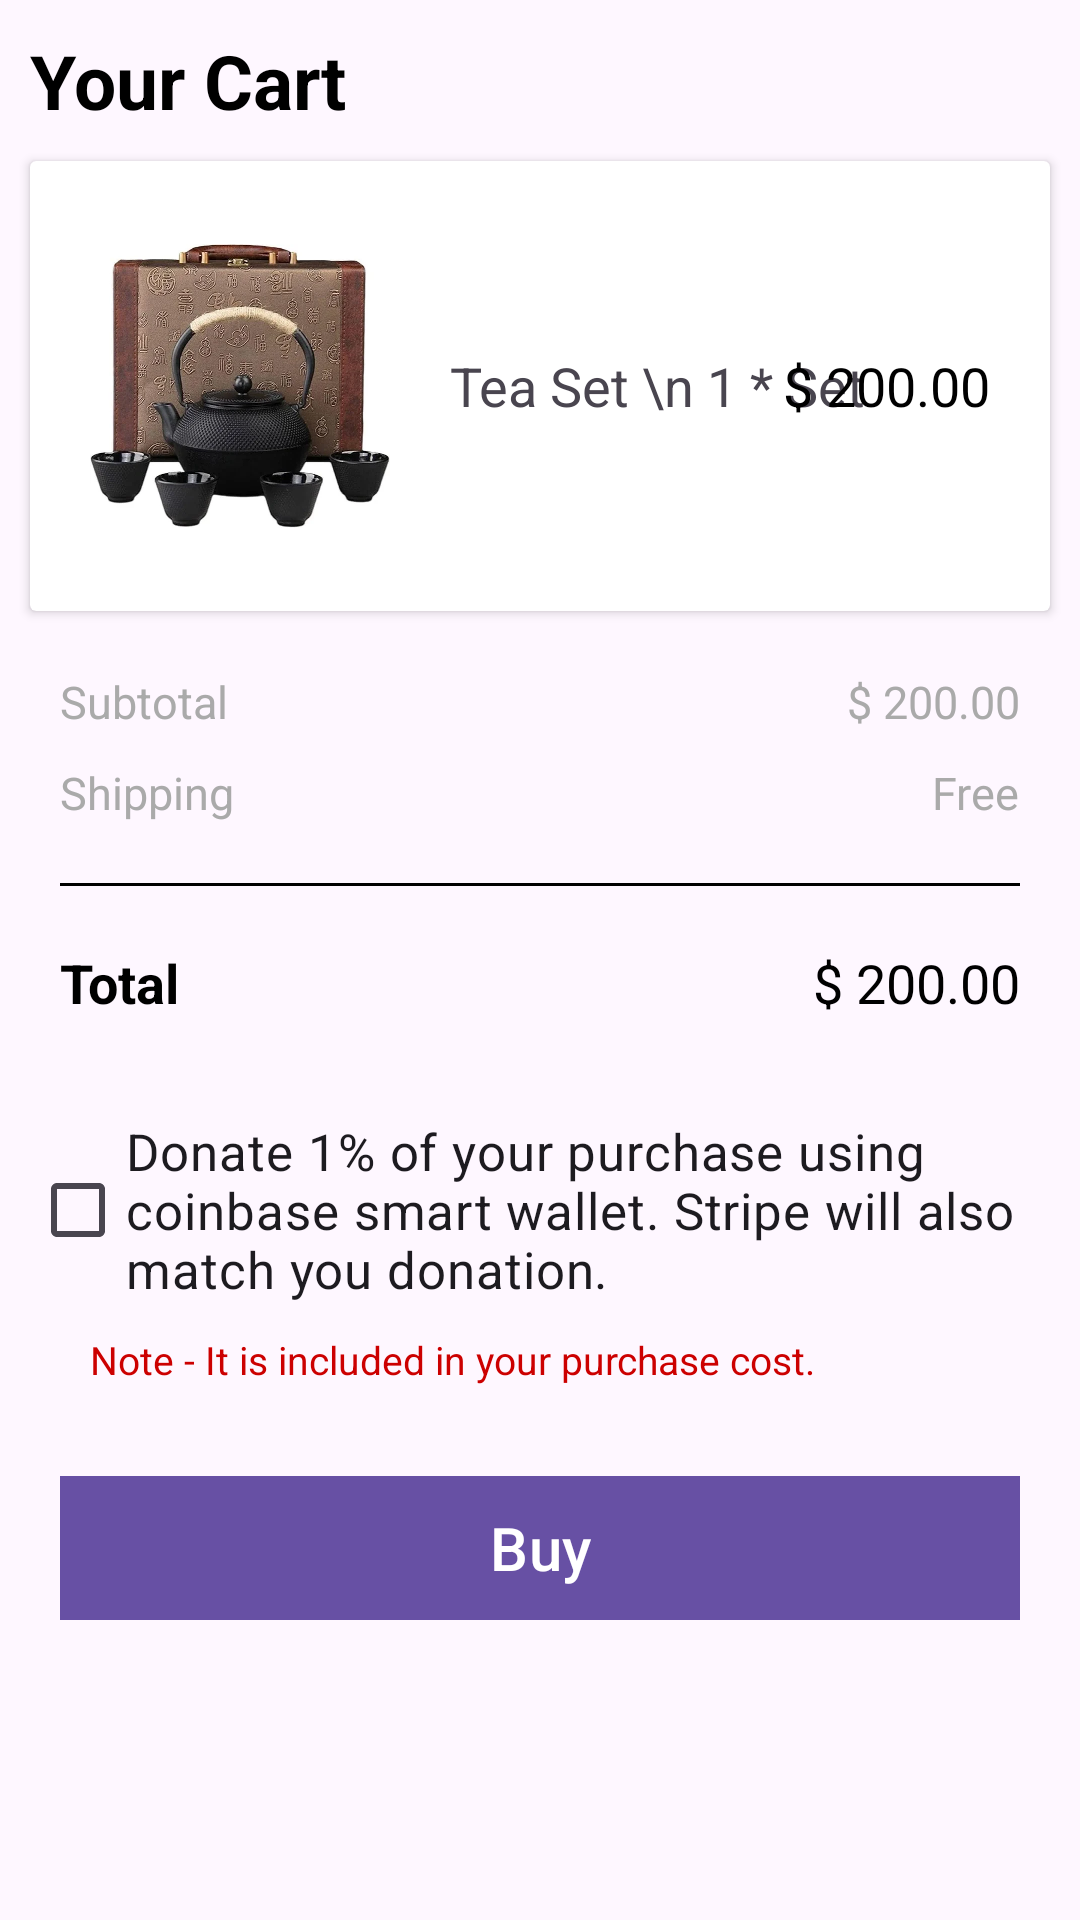

Android layout source for this screen:
<!-- AndroidManifest.xml: application theme Theme.CareProtocol -->
<!-- res/layout/fragment_dashboard.xml -->
<?xml version="1.0" encoding="utf-8"?>
<androidx.constraintlayout.widget.ConstraintLayout xmlns:android="http://schemas.android.com/apk/res/android"
    xmlns:app="http://schemas.android.com/apk/res-auto"
    xmlns:tools="http://schemas.android.com/tools"
    android:layout_width="match_parent"
    android:layout_height="match_parent"
    tools:context=".ui.dashboard.DashboardFragment">

    <TextView
        android:id="@+id/textView2"
        android:layout_width="wrap_content"
        android:layout_height="wrap_content"
        android:layout_margin="10dp"
        android:text="Your Cart"
        android:textColor="@color/black"
        android:textSize="25sp"
        android:textStyle="bold"
        app:layout_constraintStart_toStartOf="parent"
        app:layout_constraintTop_toTopOf="parent" />

    <androidx.cardview.widget.CardView
        android:id="@+id/cardView"
        android:layout_width="match_parent"
        android:layout_height="150dp"
        android:layout_margin="10dp"
        app:layout_constraintEnd_toEndOf="parent"
        app:layout_constraintStart_toStartOf="parent"
        app:layout_constraintTop_toBottomOf="@+id/textView2">

        <RelativeLayout
            android:layout_width="match_parent"
            android:layout_height="match_parent"
            android:layout_margin="20dp">

            <ImageView
                android:id="@+id/imageView"
                android:layout_width="100dp"
                android:layout_height="100dp"
                android:src="@drawable/shopping"
                android:layout_centerVertical="true"/>

            <TextView
                android:layout_width="wrap_content"
                android:layout_height="wrap_content"
                android:layout_toEndOf="@id/imageView"
                android:layout_centerVertical="true"
                android:textSize="18sp"
                android:text="Tea Set \n 1 * Set"
                android:layout_marginStart="20dp"/>


            <TextView
                android:layout_width="wrap_content"
                android:layout_height="wrap_content"
                android:text="$ 200.00"
                android:textColor="@android:color/black"
                android:textSize="18sp"
                android:layout_alignParentEnd="true"
                android:layout_centerVertical="true"
                />
        </RelativeLayout>

    </androidx.cardview.widget.CardView>

    <LinearLayout
        android:layout_width="match_parent"
        android:layout_height="wrap_content"
        android:orientation="vertical"
        android:layout_margin="20dp"
        app:layout_constraintEnd_toEndOf="parent"
        app:layout_constraintStart_toStartOf="parent"
        app:layout_constraintTop_toBottomOf="@+id/cardView">

        <RelativeLayout
            android:layout_width="match_parent"
            android:layout_height="wrap_content">

            <TextView
                android:layout_width="wrap_content"
                android:layout_height="wrap_content"
                android:text="Subtotal"
                android:textColor="@android:color/darker_gray"
                android:textSize="15sp"
                android:layout_alignParentStart="true"
                />

            <TextView
                android:layout_width="wrap_content"
                android:layout_height="wrap_content"
                android:text="$ 200.00"
                android:textColor="@android:color/darker_gray"
                android:textSize="15sp"
                android:layout_alignParentEnd="true"
                />

        </RelativeLayout>

        <RelativeLayout
            android:layout_width="match_parent"
            android:layout_height="wrap_content"
            android:layout_marginTop="10dp">

            <TextView
                android:layout_width="wrap_content"
                android:layout_height="wrap_content"
                android:text="Shipping"
                android:textColor="@android:color/darker_gray"
                android:textSize="15sp"
                android:layout_alignParentStart="true"
                />

            <TextView
                android:layout_width="wrap_content"
                android:layout_height="wrap_content"
                android:text="Free"
                android:textColor="@android:color/darker_gray"
                android:textSize="15sp"
                android:layout_alignParentEnd="true"
                />

        </RelativeLayout>

        <View
            android:layout_width="match_parent"
            android:layout_height="1dp"
            android:background="@color/black"
            android:layout_marginTop="20dp"
            android:layout_marginBottom="20dp"/>

        <RelativeLayout
            android:layout_width="match_parent"
            android:layout_height="wrap_content">

            <TextView
                android:layout_width="wrap_content"
                android:layout_height="wrap_content"
                android:text="Total"
                android:textColor="@android:color/black"
                android:textSize="18sp"
                android:textStyle="bold"
                android:layout_alignParentStart="true"
                />

            <TextView
                android:layout_width="wrap_content"
                android:layout_height="wrap_content"
                android:text="$ 200.00"
                android:textColor="@android:color/black"
                android:textSize="18sp"
                android:layout_alignParentEnd="true"
                />

        </RelativeLayout>

    </LinearLayout>

    <CheckBox
        android:id="@+id/check_crypto"
        android:layout_width="match_parent"
        android:layout_height="wrap_content"
        android:layout_margin="10dp"
        android:checked="false"
        android:text="Donate 1% of your purchase using coinbase smart wallet. Stripe will also match you donation."
        android:textSize="17sp"
        app:layout_constraintBottom_toTopOf="@+id/textView"
        app:layout_constraintEnd_toEndOf="parent"
        app:layout_constraintStart_toStartOf="parent" />

    <TextView
        android:id="@+id/textView"
        android:layout_width="match_parent"
        android:layout_height="wrap_content"
        android:text="Note - It is included in your purchase cost."
        android:textSize="13sp"
        android:textColor="@android:color/holo_red_dark"
        android:layout_marginTop="10dp"
        android:layout_marginBottom="30dp"
        android:layout_marginStart="30dp"
        app:layout_constraintEnd_toEndOf="parent"
        app:layout_constraintStart_toStartOf="parent"
        app:layout_constraintBottom_toTopOf="@+id/text_dashboard" />

    <com.google.android.material.button.MaterialButton
        android:id="@+id/text_dashboard"
        android:layout_width="match_parent"
        android:layout_height="wrap_content"
        android:text="Buy"
        android:background="@android:color/holo_blue_dark"
        android:textAlignment="center"
        android:textSize="20sp"
        android:layout_marginTop="10dp"
        android:layout_marginStart="20dp"
        android:layout_marginEnd="20dp"
        android:layout_marginBottom="100dp"
        app:layout_constraintBottom_toBottomOf="parent"
        app:layout_constraintEnd_toEndOf="parent"
        app:layout_constraintStart_toStartOf="parent" />


</androidx.constraintlayout.widget.ConstraintLayout>
<!-- resources referenced by this layout -->
<resources>
  <!-- drawable shopping: webp bitmap (drawable, 65970 bytes) -->
  <style name="Theme.CareProtocol" parent="Base.Theme.CareProtocol" />
  <style name="Base.Theme.CareProtocol" parent="Theme.Material3.Light.NoActionBar">
          
          
  
      </style>
  <!-- not gathered from this repository: default colours our renderer supplied (Android Studio template values) -->
  <color name="black">#FF000000</color>
</resources>
